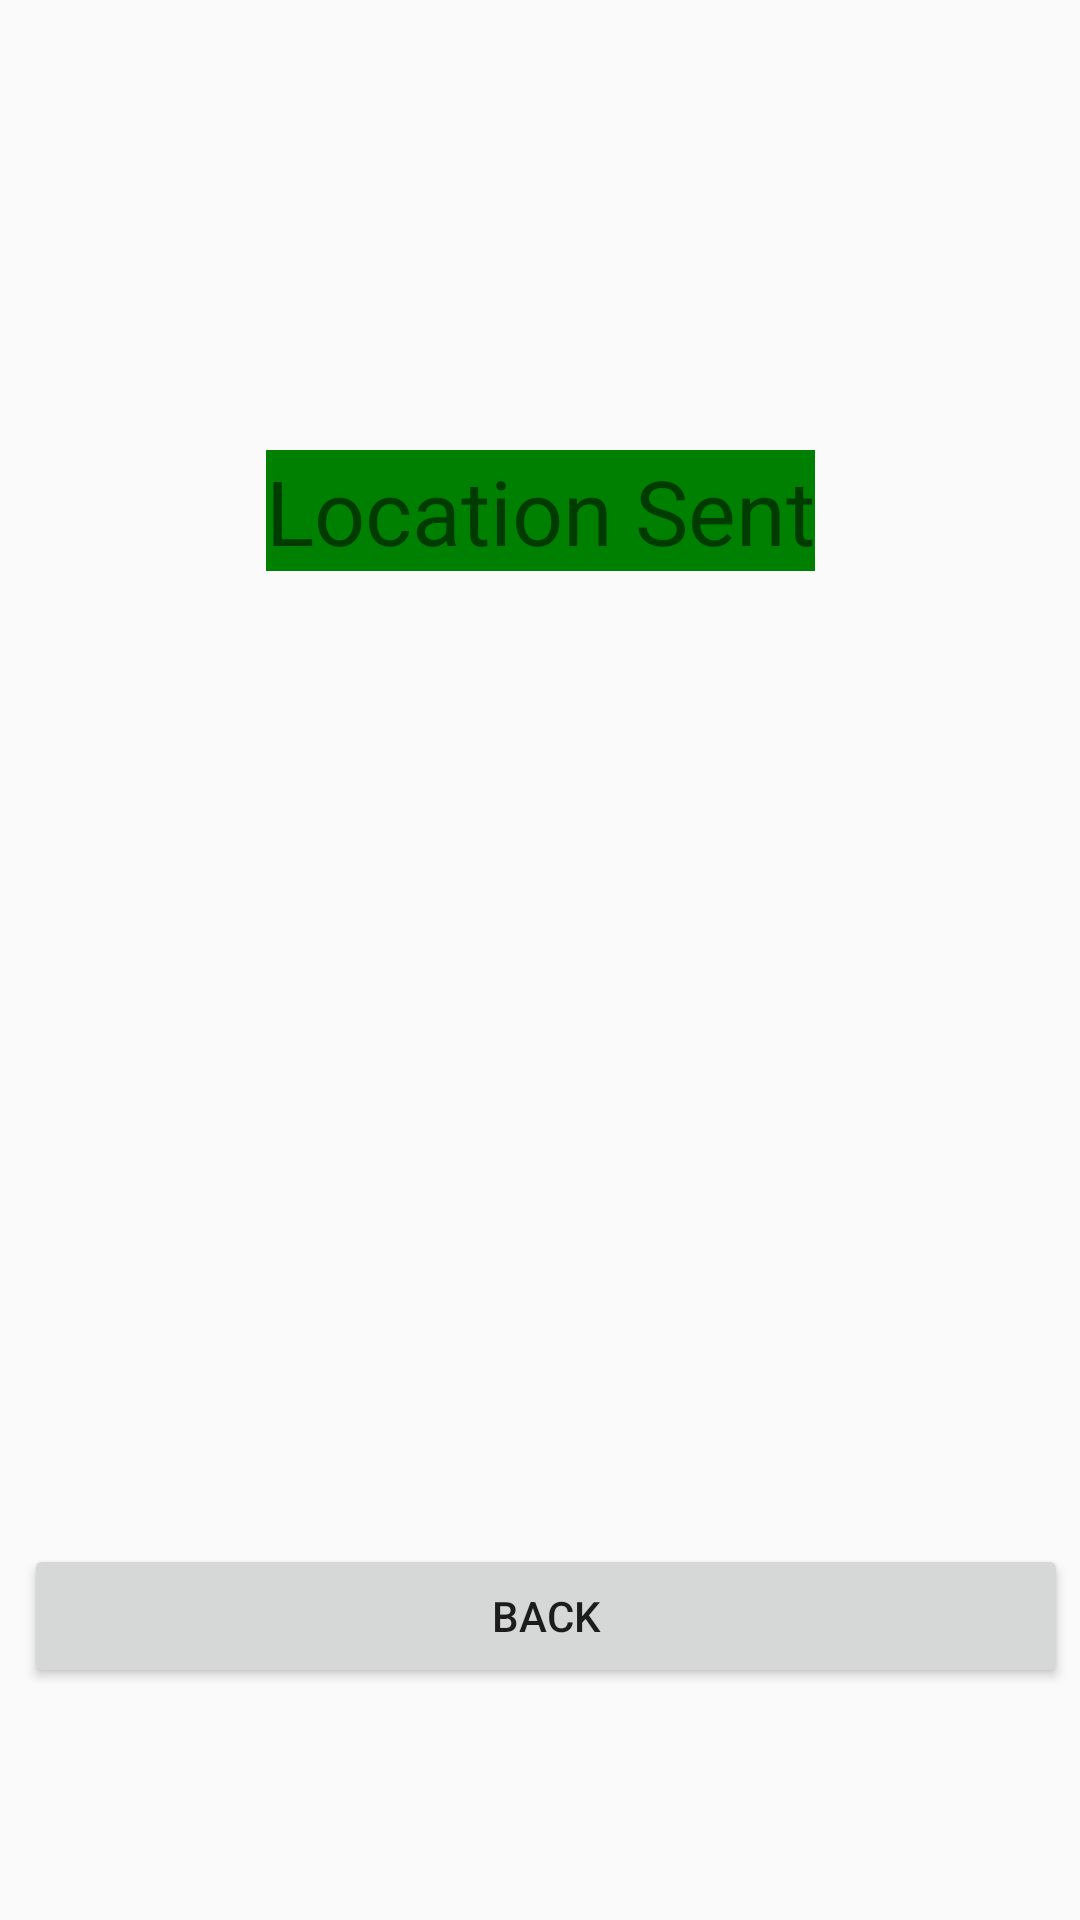

Write the Android layout XML for this screen, with the resource values it uses.
<!-- AndroidManifest.xml: application theme AppTheme -->
<!-- res/layout/activity_success.xml -->
<?xml version="1.0" encoding="utf-8"?>
<android.support.constraint.ConstraintLayout xmlns:android="http://schemas.android.com/apk/res/android"
    xmlns:app="http://schemas.android.com/apk/res-auto"
    xmlns:tools="http://schemas.android.com/tools"
    android:layout_width="match_parent"
    android:layout_height="match_parent"
    tools:context=".ActivitySuccess">

    <TextView
        android:id="@+id/txtViewSuccess"
        android:layout_width="wrap_content"
        android:layout_height="wrap_content"
        android:layout_marginStart="32dp"
        android:layout_marginTop="150dp"
        android:layout_marginEnd="32dp"
        android:layout_marginBottom="160dp"
        android:text="@string/txtViewSuccess"
        android:background="#008000"
        android:textSize="30sp"
        app:layout_constraintBottom_toBottomOf="parent"
        app:layout_constraintEnd_toEndOf="parent"
        app:layout_constraintHorizontal_bias="0.5"
        app:layout_constraintStart_toStartOf="parent"
        app:layout_constraintTop_toTopOf="parent"


        app:layout_constraintVertical_bias="0.0" />

    <Button
        android:id="@+id/btnBack"
        android:layout_width="match_parent"
        android:layout_height="wrap_content"
        android:layout_marginStart="8dp"
        android:layout_marginTop="15dp"
        android:layout_marginEnd="4dp"
        android:layout_marginBottom="62dp"
        android:onClick="onBack"
        android:text="@string/btnBack"
        app:layout_constraintBottom_toBottomOf="parent"
        app:layout_constraintEnd_toEndOf="parent"
        app:layout_constraintHorizontal_bias="1.0"
        app:layout_constraintStart_toStartOf="parent"
        app:layout_constraintTop_toBottomOf="@+id/txtViewSuccess"
        app:layout_constraintVertical_bias="0.953" />
</android.support.constraint.ConstraintLayout>
<!-- resources referenced by this layout -->
<resources>
  <string name="btnBack">Back</string>
  <string name="txtViewSuccess">Location Sent</string>
  <style name="AppTheme" parent="Theme.AppCompat.Light.DarkActionBar">
          
          <item name="colorPrimary">@color/Titlebar</item>
          <item name="colorPrimaryDark">@color/colorPrimaryDark</item>
          <item name="colorAccent">@color/colorAccent</item>
  
      </style>
  <!-- not gathered from this repository: default colours our renderer supplied (Android Studio template values) -->
  <color name="colorPrimaryDark">#FF3700B3</color>
  <color name="colorAccent">#FF03DAC5</color>
</resources>
